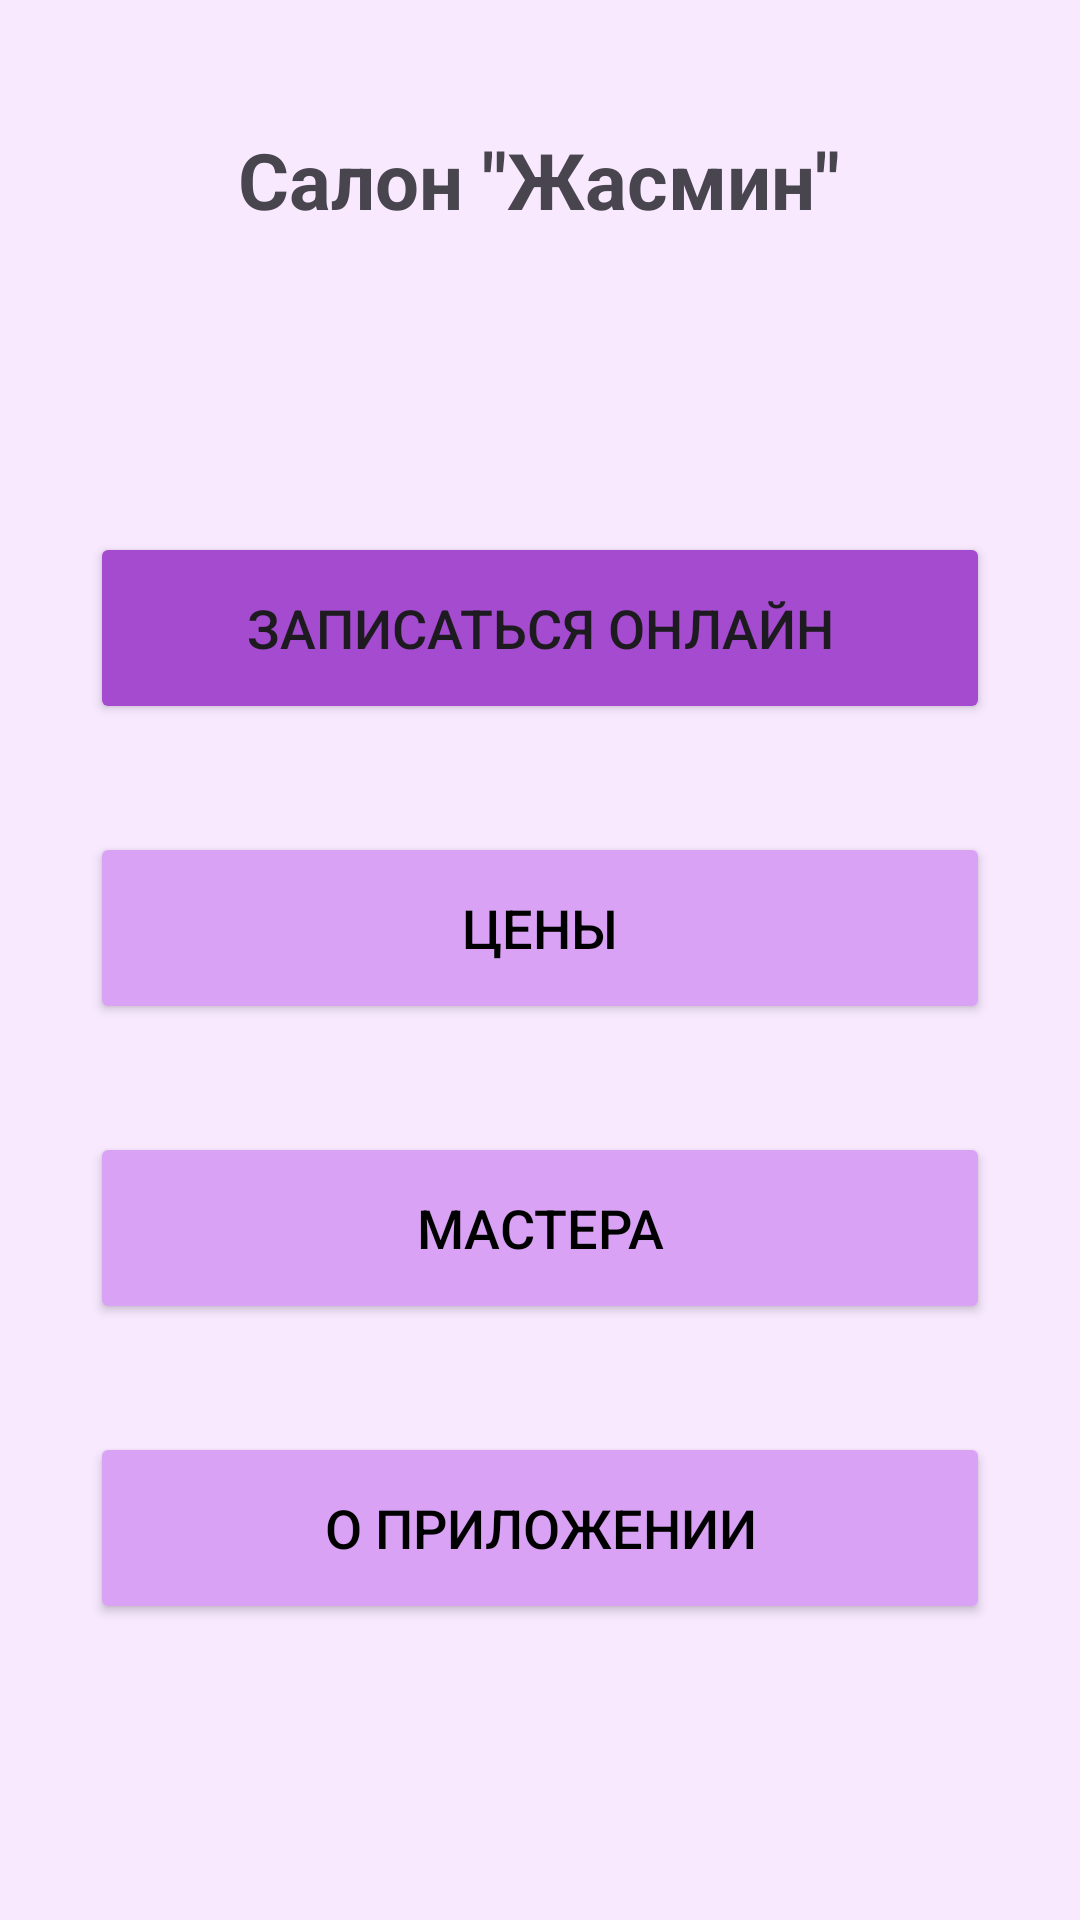

Here is an Android app screen rendered from its layout file. Give the layout XML and the strings, colors and styles it references.
<!-- AndroidManifest.xml: application theme Theme.Nastuxa -->
<!-- res/layout/activity_main.xml -->
<?xml version="1.0" encoding="utf-8"?>
<androidx.constraintlayout.widget.ConstraintLayout xmlns:android="http://schemas.android.com/apk/res/android"
    xmlns:app="http://schemas.android.com/apk/res-auto"
    xmlns:tools="http://schemas.android.com/tools"
    android:layout_width="match_parent"
    android:layout_height="match_parent"
    tools:context=".MainActivity"
    android:background="#F8E9FF">

    <Button
        android:id="@+id/button4"
        android:layout_width="300dp"
        android:layout_height="64dp"
        android:layout_marginTop="36dp"
        android:backgroundTint="#D9A2F4"
        android:text="О приложении"
        android:onClick="openO_pril"
        android:textColor="#000000"
        android:textSize="18sp"
        app:cornerRadius="16dp"
        app:layout_constraintEnd_toEndOf="parent"
        app:layout_constraintStart_toStartOf="parent"
        app:layout_constraintTop_toBottomOf="@+id/button3"
        tools:ignore="MissingConstraints" />

    <Button
        android:id="@+id/button3"
        android:layout_width="300dp"
        android:layout_height="64dp"
        android:layout_marginTop="36dp"
        android:backgroundTint="#D9A2F4"
        android:onClick="openMasters"
        android:text="Мастера"
        android:textColor="#000000"
        android:textSize="18sp"


        app:cornerRadius="16dp"
        app:layout_constraintEnd_toEndOf="parent"
        app:layout_constraintStart_toStartOf="parent"
        app:layout_constraintTop_toBottomOf="@+id/button2"
        tools:ignore="MissingConstraints" />

    <Button
        android:id="@+id/button2"
        android:layout_width="300dp"
        android:layout_height="64dp"
        android:layout_marginTop="36dp"
        android:backgroundTint="#D9A2F4"
        android:onClick="openPrice"
        android:text="Цены"
        android:textColor="#000000"
        android:textSize="18sp"
        app:cornerRadius="16dp"
        app:layout_constraintEnd_toEndOf="parent"
        app:layout_constraintStart_toStartOf="parent"
        app:layout_constraintTop_toBottomOf="@+id/button"
        tools:ignore="MissingConstraints" />

    <TextView
        android:id="@+id/textView"
        android:layout_width="wrap_content"
        android:layout_height="wrap_content"
        android:text="Салон &quot;Жасмин&quot;"
        android:textSize="26sp"
        android:textStyle="bold"
        app:layout_constraintBottom_toBottomOf="parent"
        app:layout_constraintEnd_toEndOf="parent"
        app:layout_constraintHorizontal_bias="0.497"
        app:layout_constraintStart_toStartOf="parent"
        app:layout_constraintTop_toTopOf="parent"
        app:layout_constraintVertical_bias="0.06999999" />

    <Button
        android:id="@+id/button"
        android:layout_width="300dp"
        android:layout_height="64dp"
        android:layout_marginTop="100dp"
        android:backgroundTint="#A44BCF"
        android:text="Записаться онлайн"
        android:onClick="openZapis"
        android:textSize="18sp"
        app:cornerRadius="16dp"
        app:layout_constraintEnd_toEndOf="parent"
        app:layout_constraintHorizontal_bias="0.502"
        app:layout_constraintStart_toStartOf="parent"
        app:layout_constraintTop_toBottomOf="@+id/textView"
        tools:ignore="MissingConstraints" />

</androidx.constraintlayout.widget.ConstraintLayout>
<!-- resources referenced by this layout -->
<resources>
  <style name="Theme.Nastuxa" parent="Base.Theme.Nastuxa" />
  <style name="Base.Theme.Nastuxa" parent="Theme.Material3.DayNight.NoActionBar">
          
          
      </style>
</resources>
